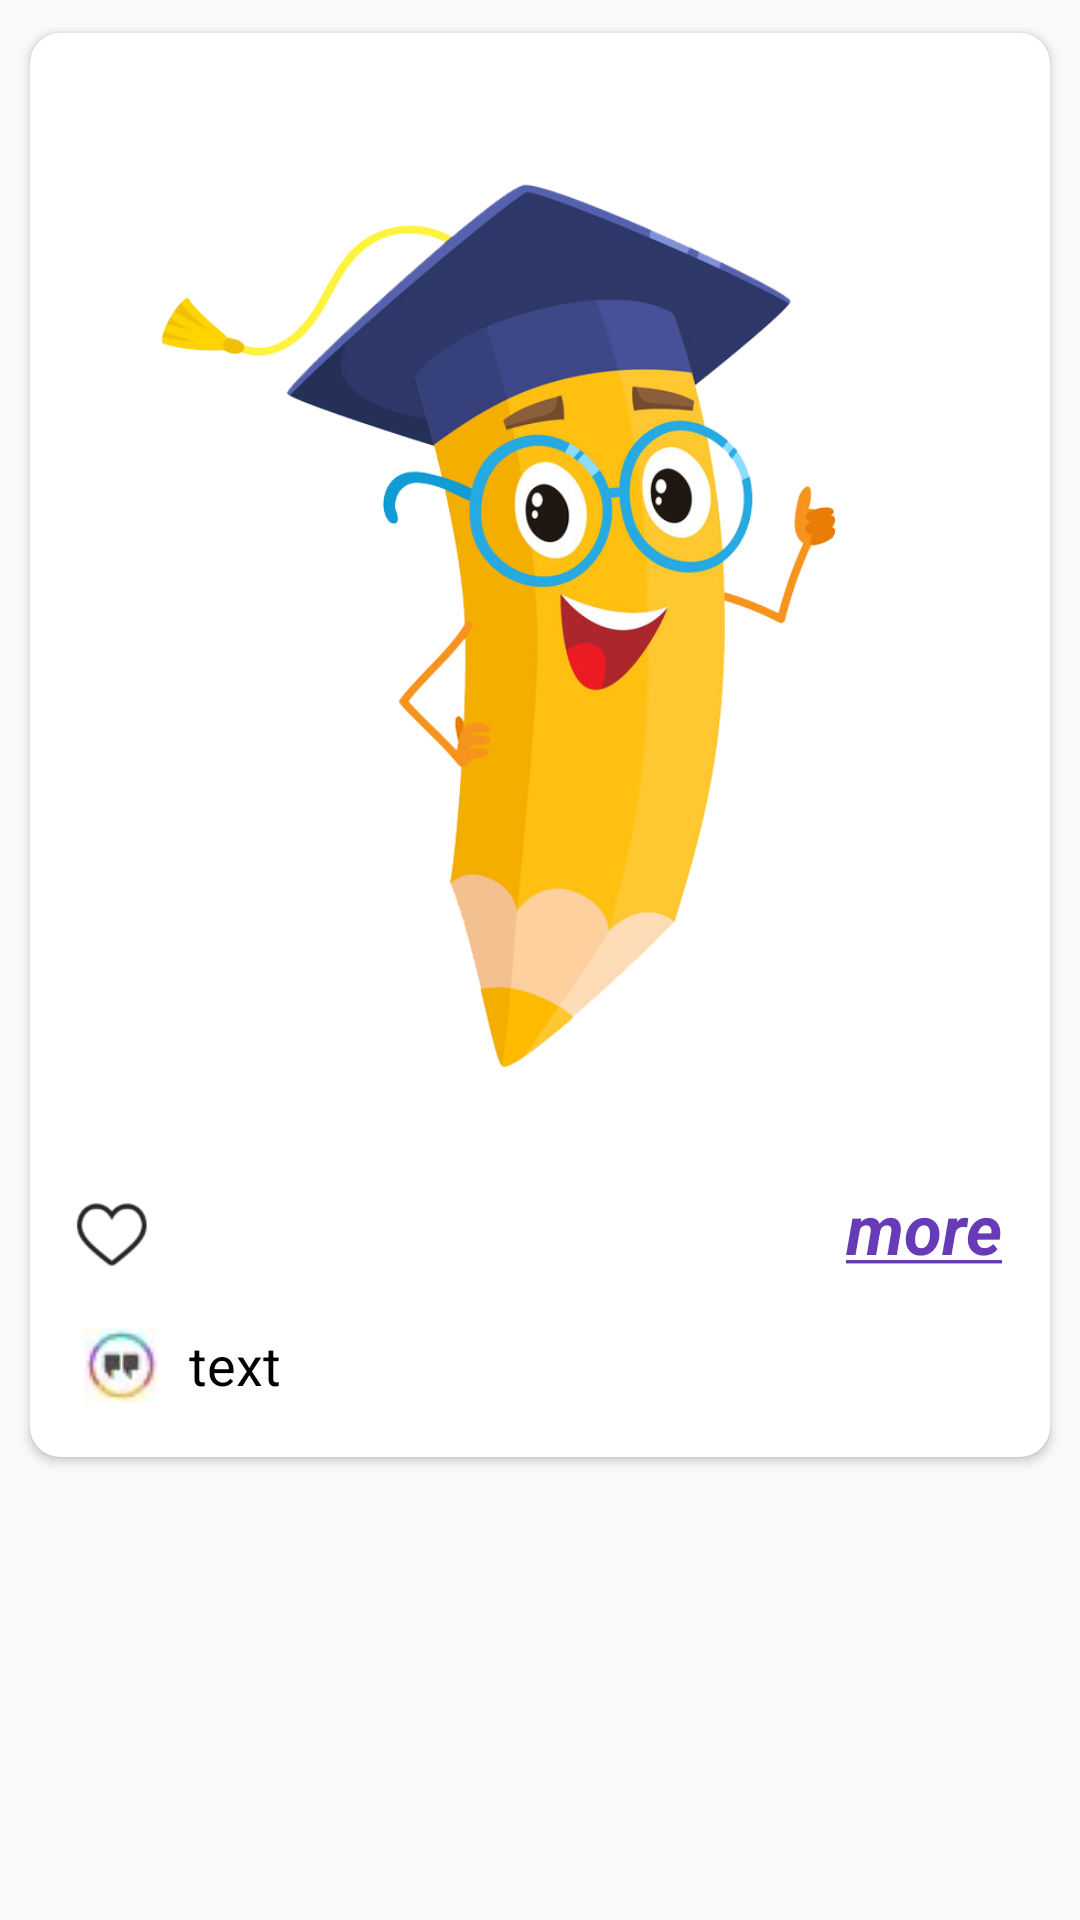

Produce the Android XML layout that renders to this screen, including the resource entries it uses.
<!-- AndroidManifest.xml: application theme AppTheme -->
<!-- res/layout/motivation_card_view.xml -->
<?xml version="1.0" encoding="utf-8"?>
<LinearLayout xmlns:android="http://schemas.android.com/apk/res/android"
    xmlns:app="http://schemas.android.com/apk/res-auto"
    xmlns:tools="http://schemas.android.com/tools"
    android:layout_width="match_parent"
    android:layout_height="wrap_content">

    <androidx.cardview.widget.CardView
        android:layout_width="match_parent"
        android:layout_height="wrap_content"
        android:layout_margin="5dp"
        android:elevation="8dp"
        android:padding="4dp"
        app:cardBackgroundColor="?attr/cardBackgroundColor"
        app:cardCornerRadius="10dp"
        app:cardUseCompatPadding="true"
        tools:layout_editor_absoluteX="1dp"
        tools:layout_editor_absoluteY="61dp">

        <LinearLayout
            android:layout_width="match_parent"
            android:layout_height="wrap_content"
            android:orientation="vertical">

            <FrameLayout
                android:layout_width="match_parent"
                android:layout_height="wrap_content">

                <ImageView
                    android:id="@+id/motivationImage"
                    android:layout_width="match_parent"
                    android:layout_height="375dp"
                    android:scaleType="fitCenter"
                    android:src="@drawable/app_icon" />

                <ImageView
                    android:id="@+id/imagePopUp"
                    android:layout_width="150dp"
                    android:layout_height="150dp"
                    android:layout_gravity="center"
                    android:alpha="0"
                    app:srcCompat = "@drawable/insta_animation" />
            </FrameLayout>

            <LinearLayout
                android:layout_width="match_parent"
                android:layout_height="wrap_content"
                android:orientation="horizontal"
                android:paddingHorizontal="8dp">

                <TextView
                    android:id="@+id/likeCount"
                    android:layout_width="wrap_content"
                    android:layout_height="wrap_content"
                    android:layout_gravity="center_vertical"
                    android:layout_margin="3dp"
                    android:text="0"
                    android:textColor="#515151"
                    android:textSize="25dp"
                    android:visibility="gone"/>

                <ImageView
                    android:id="@+id/likeImage"
                    android:layout_width="40dp"
                    android:layout_height="40dp"
                    android:layout_gravity="center_vertical"
                    android:src="@drawable/love_heart_outline"
                    android:tag="outline" />

                <TextView
                    android:id="@+id/linkText"
                    android:layout_width="match_parent"
                    android:layout_height="wrap_content"
                    android:layout_gravity="center_vertical"
                    android:gravity="right"
                    android:padding="8dp"
                    android:text="@string/more"
                    android:textColor="#673AB7"
                    android:textSize="23sp"
                    android:textStyle="bold|italic" />
            </LinearLayout>

            <TextView
                android:id="@+id/motivationContent"
                android:layout_width="match_parent"
                android:layout_height="wrap_content"
                android:layout_marginHorizontal="8dp"
                android:layout_marginBottom="8dp"
                android:drawableStart="@drawable/motivation_quote_icon"
                android:drawablePadding="10dp"
                android:padding="10dp"
                android:text="text"
                android:textColor="?attr/textColor"
                android:textSize="18dp" />

        </LinearLayout>
    </androidx.cardview.widget.CardView>
</LinearLayout>
<!-- resources referenced by this layout -->
<resources>
  <!-- drawable app_icon: png bitmap (drawable-v24, 223120 bytes) -->
  <!-- drawable love_heart_outline: png bitmap (drawable-v24, 2446 bytes) -->
  <!-- drawable motivation_quote_icon: jpg bitmap (drawable-v24, 944 bytes) -->
  <string name="more"><u><b><i>more</i></b></u></string>
  <style name="AppTheme" parent="Theme.AppCompat.Light.DarkActionBar">
          
          <item name="colorPrimary">@color/colorPrimary</item>
          <item name="colorPrimaryDark">@color/colorPrimaryDark</item>
          <item name="colorAccent">@color/colorAccent</item>
          <item name="pureWhite">#FFFFFF</item>
          <item name="boundaryColor">#878787</item>
          <item name="lightText">#5E5E5E</item>
          <item name="hintTextColor">#787878</item>
          <item name="gradientColor">#70BCF8</item>
          <item name="backgroundColor">#F3F5F6</item>
          <item name="cardBackgroundColor">#FFFFFF</item>
          <item name="textColor">#000000</item>
          <item name="tintColor">@color/colorAccent</item>
          <item name="buttonColor">@color/colorAccent</item>
  
      </style>
  <color name="colorPrimary">#6200EE</color>
  <color name="colorPrimaryDark">#3700B3</color>
  <color name="colorAccent">#03DAC5</color>
</resources>
